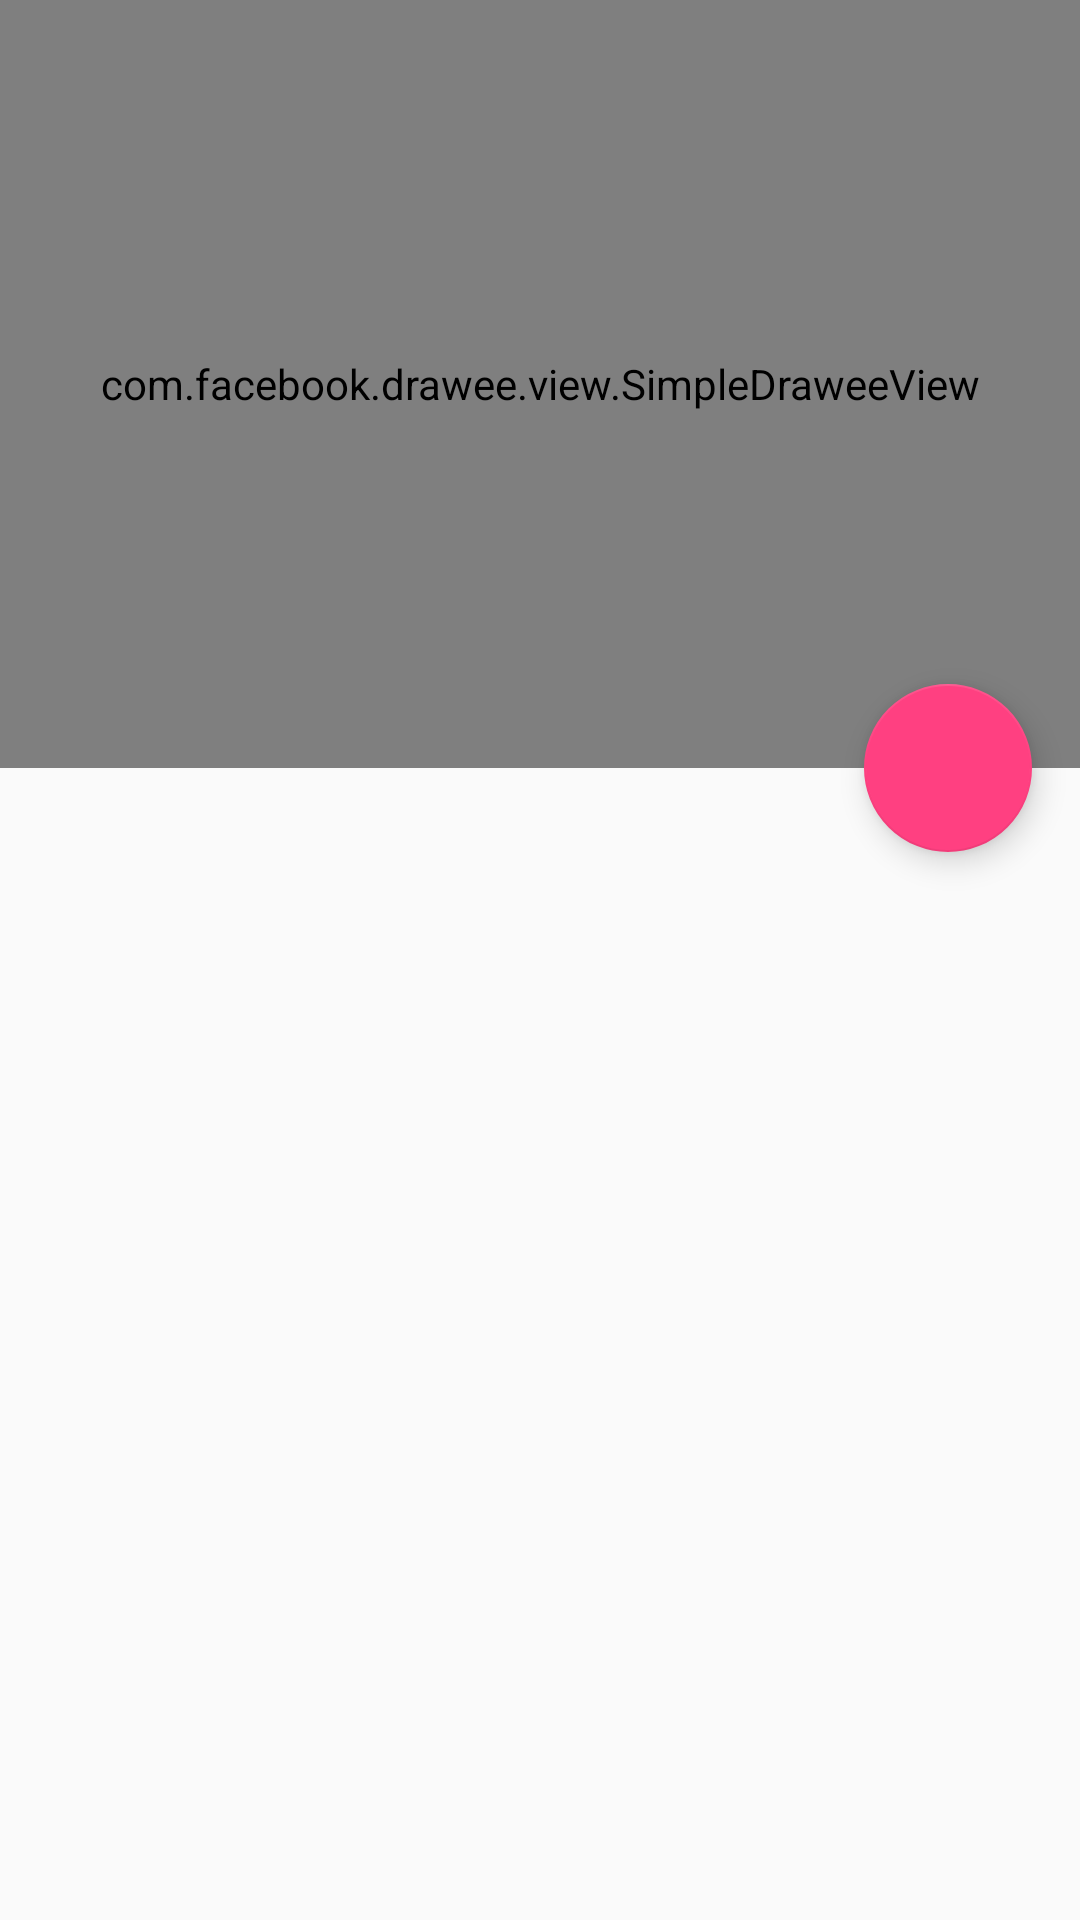

Reconstruct the res/layout file that produces this screen, plus the resources it refers to.
<!-- AndroidManifest.xml: application theme AppTheme -->
<!-- res/layout/activity_bangumi.xml -->
<?xml version="1.0" encoding="utf-8"?>
<android.support.design.widget.CoordinatorLayout
    xmlns:android="http://schemas.android.com/apk/res/android"
    xmlns:app="http://schemas.android.com/apk/res-auto"
    xmlns:fresco="http://schemas.android.com/apk/res-auto"
    android:id="@+id/main_content"
    android:layout_width="match_parent"
    android:layout_height="match_parent"
    android:fitsSystemWindows="true">

    <android.support.design.widget.AppBarLayout
        android:id="@+id/appbar_layout"
        android:layout_width="match_parent"
        android:layout_height="256dp"
        android:fitsSystemWindows="true"
        android:theme="@style/ThemeOverlay.AppCompat.Dark.ActionBar">

        <android.support.design.widget.CollapsingToolbarLayout
            android:id="@+id/collapsing_toolbar"
            android:layout_width="match_parent"
            android:layout_height="match_parent"
            android:fitsSystemWindows="true"
            app:expandedTitleMarginEnd="64dp"
            app:expandedTitleMarginStart="48dp"
            app:layout_scrollFlags="scroll|exitUntilCollapsed">

            <com.facebook.drawee.view.SimpleDraweeView
                android:id="@+id/sdv_image"
                android:layout_width="match_parent"
                android:layout_height="match_parent"
                android:fitsSystemWindows="true"
                app:layout_collapseMode="parallax"
                app:placeholderImage="@drawable/placeholder_image"
                fresco:placeholderImageScaleType="fitXY"
                fresco:actualImageScaleType="fitXY"/>

            <android.support.v7.widget.Toolbar
                android:id="@+id/toolbar"
                android:layout_width="match_parent"
                android:layout_height="?attr/actionBarSize"
                app:layout_collapseMode="pin"
                app:popupTheme="@style/ThemeOverlay.AppCompat.Light"/>
        </android.support.design.widget.CollapsingToolbarLayout>
    </android.support.design.widget.AppBarLayout>


    <android.support.v7.widget.RecyclerView
        android:id="@+id/rv_bangumi"
        android:layout_width="match_parent"
        android:layout_height="match_parent"
        app:layout_behavior="@string/appbar_scrolling_view_behavior"/>

    <android.support.design.widget.FloatingActionButton
        android:id="@+id/floating_action_button"
        android:layout_width="wrap_content"
        android:layout_height="wrap_content"
        android:layout_margin="16dp"
        android:clickable="true"
        android:src="@drawable/ic_keyboard_arrow_left_white_48dp"
        app:layout_anchor="@id/appbar_layout"
        app:layout_anchorGravity="bottom|right|end"/>
</android.support.design.widget.CoordinatorLayout>
<!-- resources referenced by this layout -->
<resources>
  <!-- drawable placeholder_image: jpg bitmap (drawable-hdpi, 103248 bytes) -->
  <style name="AppTheme" parent="Theme.AppCompat.Light.DarkActionBar">
          
          <item name="colorPrimary">@color/colorPrimary</item>
          <item name="colorPrimaryDark">@color/colorPrimaryDark</item>
          <item name="colorAccent">@color/colorAccent</item>
      </style>
  <color name="colorPrimary">#3F51B5</color>
  <color name="colorPrimaryDark">#303F9F</color>
  <color name="colorAccent">#FF4081</color>
</resources>
